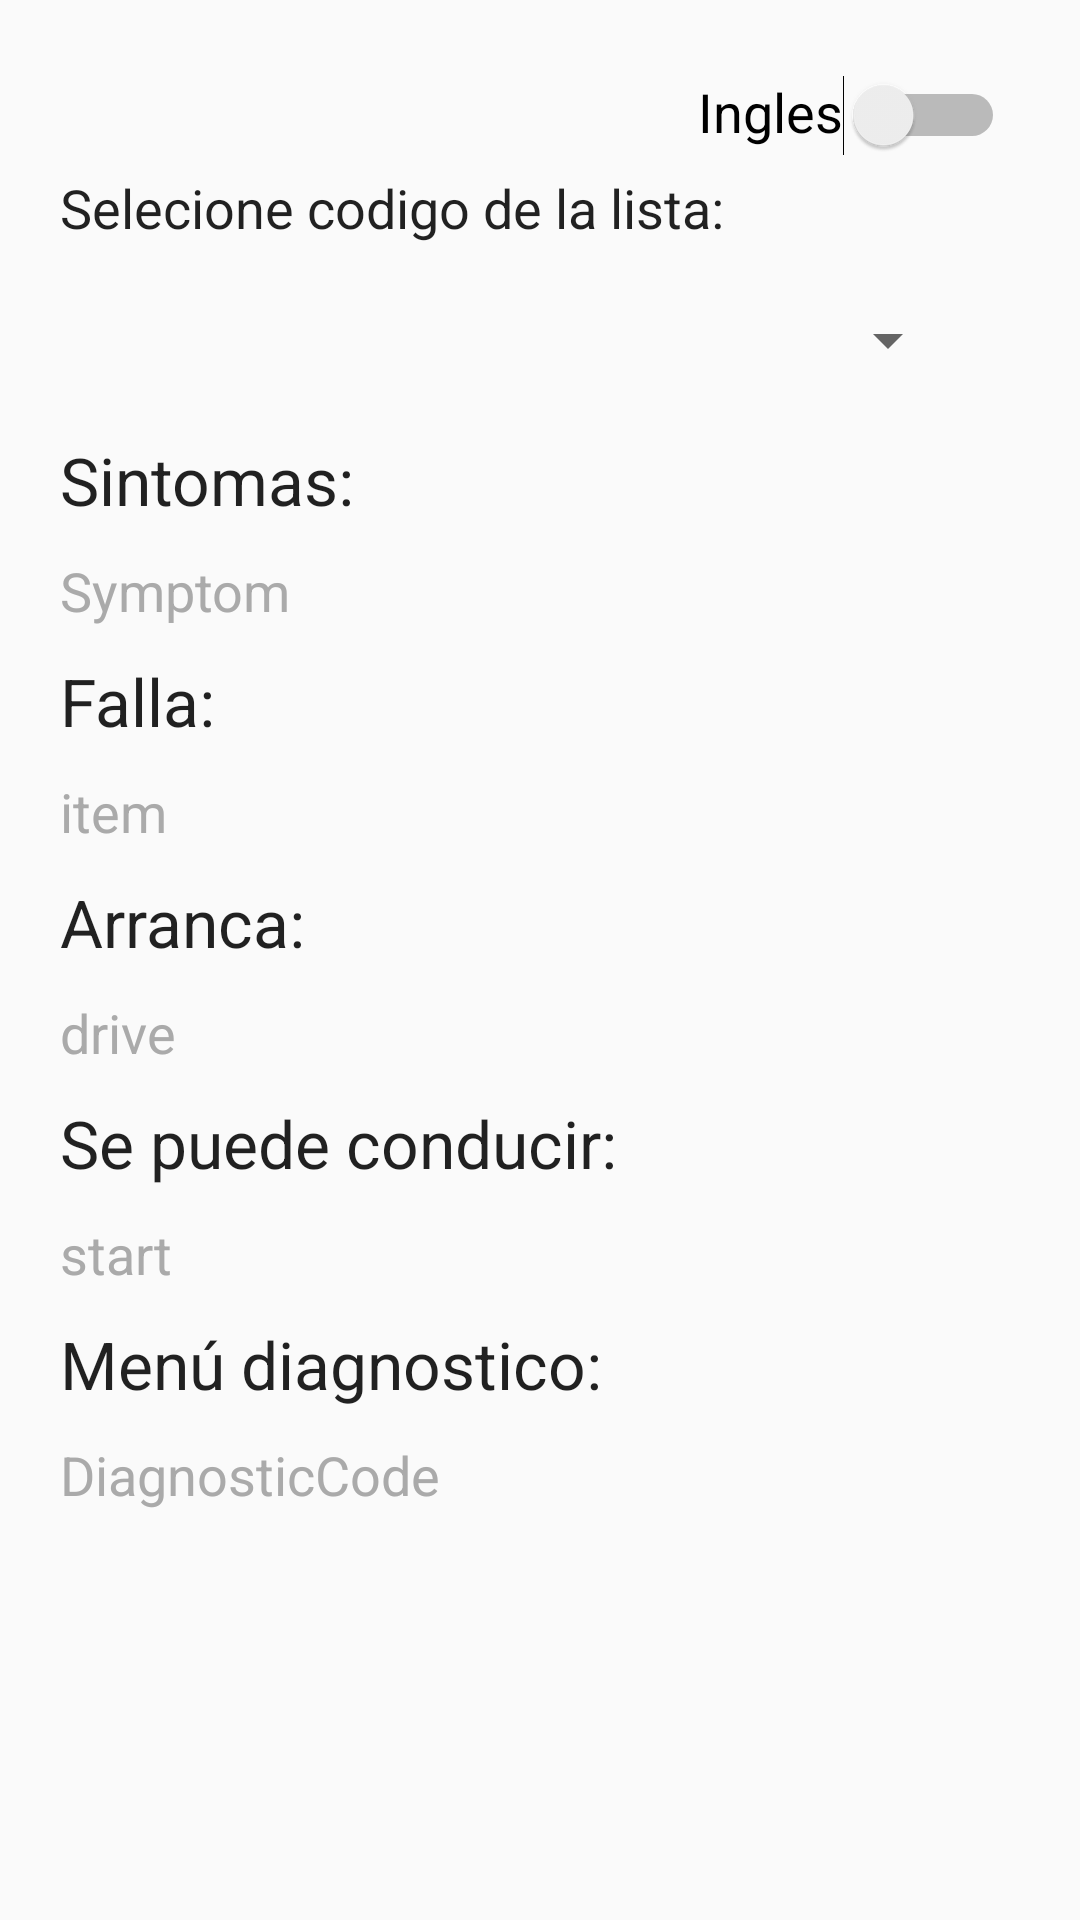

Produce the Android XML layout that renders to this screen, including the resource entries it uses.
<!-- AndroidManifest.xml: application theme AppTheme -->
<!-- res/layout/activity_check.xml -->
<?xml version="1.0" encoding="utf-8"?>
<android.support.constraint.ConstraintLayout xmlns:android="http://schemas.android.com/apk/res/android"
    xmlns:app="http://schemas.android.com/apk/res-auto"
    xmlns:tools="http://schemas.android.com/tools"
    android:layout_width="match_parent"
    android:layout_height="match_parent"
    tools:context="com.devlad.yahtool.ActivityDetailCheck">

    <RelativeLayout
        android:layout_width="match_parent"
        android:layout_height="match_parent"
        android:padding="20dp"
        tools:layout_editor_absoluteX="0dp"
        tools:layout_editor_absoluteY="0dp">

        <Switch
            android:id="@+id/actionbar_switch"
            android:layout_width="wrap_content"
            android:layout_height="wrap_content"
            android:layout_alignParentEnd="true"
            android:layout_alignParentTop="true"
            android:layout_margin="5dp"
            android:gravity="right"
            android:text="Ingles"
            android:textSize="18sp"
            tools:layout_editor_absoluteX="291dp"
            tools:layout_editor_absoluteY="16dp" />

        <TextView
            android:id="@+id/textView13"
            android:layout_width="wrap_content"
            android:layout_height="wrap_content"
            android:layout_alignParentStart="true"
            android:layout_below="@+id/actionbar_switch"
            android:text="Selecione codigo de la lista:"
            android:textAppearance="@android:style/TextAppearance.Medium" />

        <Spinner
            android:id="@+id/spinner1"
            android:layout_width="match_parent"
            android:layout_height="wrap_content"

            android:layout_alignParentStart="true"
            android:layout_below="@+id/textView13"
            android:layout_margin="20dp"
            android:dropDownWidth="match_parent"
            android:popupBackground="@android:drawable/alert_light_frame"
            android:spinnerMode="dialog" />

        <ScrollView
            android:layout_width="match_parent"
            android:layout_height="wrap_content"
            android:layout_alignEnd="@+id/actionbar_switch"
            android:layout_below="@+id/spinner1">

            <LinearLayout
                android:layout_width="match_parent"
                android:layout_height="wrap_content"
                android:orientation="vertical">

                <TextView
                    android:id="@+id/textView9"
                    android:layout_width="match_parent"
                    android:layout_height="wrap_content"
                    android:layout_weight="1"
                    android:width="300dp"
                    android:text="Sintomas:"
                    android:textAppearance="@android:style/TextAppearance.Large" />

                <TextView
                    android:id="@+id/textView6"
                    android:layout_width="match_parent"
                    android:layout_height="wrap_content"
                    android:layout_marginVertical="10dp"
                    android:layout_weight="1"
                    android:text="Symptom"
                    android:textAppearance="@android:style/TextAppearance.Medium"
                    android:textColor="@android:color/darker_gray"
                    android:textSize="18sp" />

                <TextView
                    android:id="@+id/textView8"
                    android:layout_width="match_parent"
                    android:layout_height="wrap_content"
                    android:layout_weight="1"
                    android:width="300dp"
                    android:text="Falla: "
                    android:textAppearance="@android:style/TextAppearance.Large" />

                <TextView
                    android:id="@+id/textView7"
                    android:layout_width="match_parent"
                    android:layout_height="wrap_content"
                    android:layout_marginVertical="10dp"
                    android:layout_weight="1"
                    android:text="item"
                    android:textAppearance="@android:style/TextAppearance.Medium"
                    android:textColor="@android:color/darker_gray"
                    android:textSize="18sp" />

                <TextView
                    android:id="@+id/textView10"
                    android:layout_width="match_parent"
                    android:layout_height="wrap_content"
                    android:layout_weight="1"
                    android:width="300dp"
                    android:text="Arranca:"
                    android:textAppearance="@android:style/TextAppearance.Large" />

                <TextView
                    android:id="@+id/textView4"
                    android:layout_width="match_parent"
                    android:layout_height="wrap_content"
                    android:layout_marginVertical="10dp"
                    android:layout_weight="1"
                    android:text="drive"
                    android:textAppearance="@android:style/TextAppearance.Medium"
                    android:textColor="@android:color/darker_gray"
                    android:textSize="18sp" />

                <TextView
                    android:id="@+id/textView11"
                    android:layout_width="match_parent"
                    android:layout_height="wrap_content"
                    android:layout_weight="1"
                    android:width="300dp"
                    android:text="Se puede conducir:"
                    android:textAppearance="@android:style/TextAppearance.Large" />

                <TextView
                    android:id="@+id/textView5"
                    android:layout_width="match_parent"
                    android:layout_height="wrap_content"
                    android:layout_marginVertical="10dp"
                    android:layout_weight="1"
                    android:text="start"
                    android:textAppearance="@android:style/TextAppearance.Medium"
                    android:textColor="@android:color/darker_gray"
                    android:textSize="18sp" />

                <TextView
                    android:id="@+id/textView12"
                    android:layout_width="match_parent"
                    android:layout_height="wrap_content"
                    android:layout_weight="1"
                    android:width="300dp"
                    android:text="Menú diagnostico:"
                    android:textAppearance="@android:style/TextAppearance.Large" />

                <TextView
                    android:id="@+id/textView3"
                    android:layout_width="match_parent"
                    android:layout_height="wrap_content"
                    android:layout_marginVertical="10dp"
                    android:layout_weight="1"
                    android:text="DiagnosticCode"
                    android:textAppearance="@android:style/TextAppearance.Medium"
                    android:textColor="@android:color/darker_gray"
                    android:textSize="18sp" />

            </LinearLayout>
        </ScrollView>

    </RelativeLayout>
</android.support.constraint.ConstraintLayout>
<!-- resources referenced by this layout -->
<resources>
  <style name="AppTheme" parent="Theme.AppCompat.Light.DarkActionBar">
          
          <item name="colorPrimary">@color/colorPrimary</item>
          <item name="colorPrimaryDark">@color/colorPrimaryDark</item>
          <item name="colorAccent">@color/colorAccent</item>
      </style>
  <color name="colorPrimary">#536dfe</color>
  <color name="colorPrimaryDark">#303f9f</color>
  <color name="colorAccent">#ff4081</color>
</resources>
